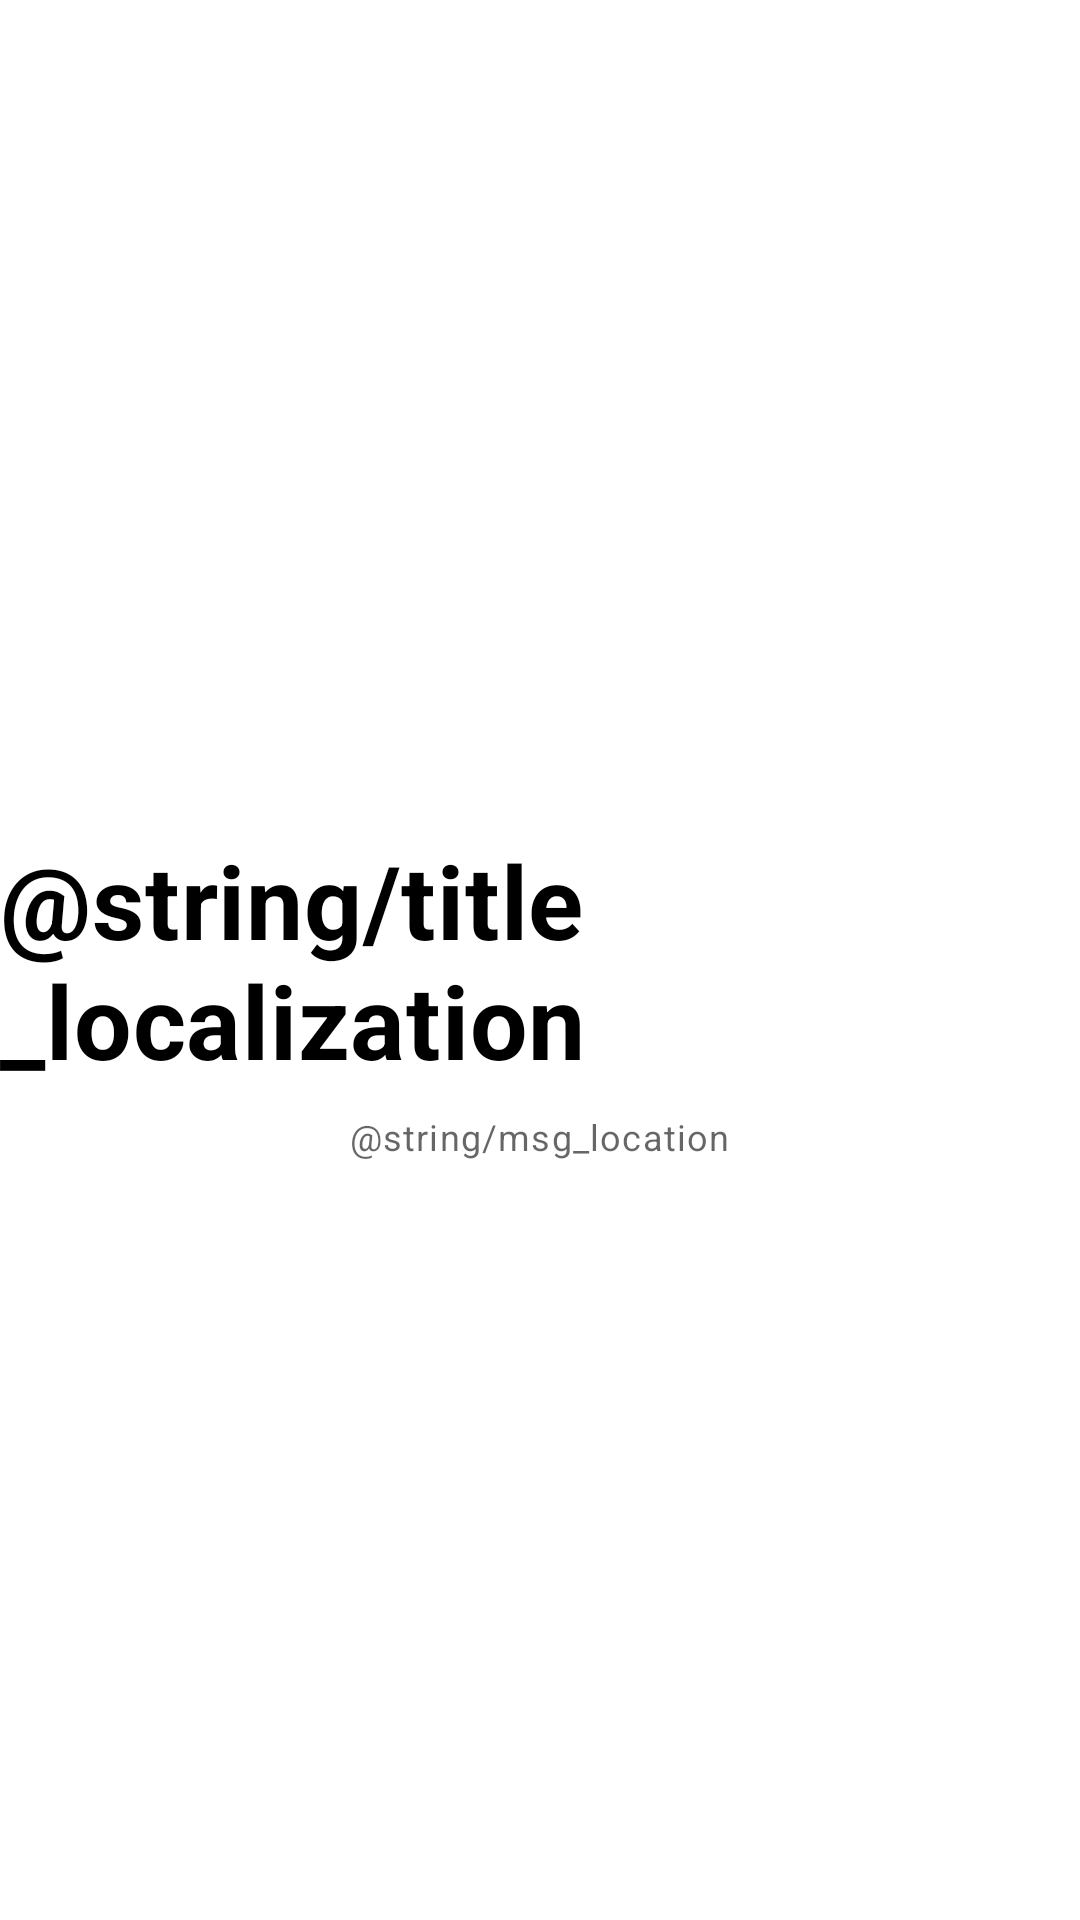

Layout XML and referenced resources for this Android screen:
<!-- AndroidManifest.xml: application theme AppTheme -->
<!-- res/layout/activity_localization_test.xml -->
<?xml version="1.0" encoding="utf-8"?>
<androidx.constraintlayout.widget.ConstraintLayout xmlns:android="http://schemas.android.com/apk/res/android"
    xmlns:app="http://schemas.android.com/apk/res-auto"
    xmlns:tools="http://schemas.android.com/tools"
    android:layout_width="match_parent"
    android:layout_height="match_parent"
    tools:context=".ui.activities.LocalizationTestActivity">

    <TextView
        android:id="@+id/textView8"
        android:layout_width="wrap_content"
        android:layout_height="wrap_content"
        android:text="@string/title_localization"
        style="@style/TextAppearance.MaterialComponents.Headline4"
        android:textColor="#000000"
        android:textStyle="bold"
        app:layout_constraintBottom_toBottomOf="parent"
        app:layout_constraintEnd_toEndOf="parent"
        app:layout_constraintStart_toStartOf="parent"
        app:layout_constraintTop_toTopOf="parent" />

    <TextView
        android:id="@+id/textView9"
        android:layout_width="wrap_content"
        android:layout_height="wrap_content"
        android:layout_marginTop="8dp"
        android:text="@string/msg_location"
        style="@style/TextAppearance.MaterialComponents.Caption"
        app:layout_constraintEnd_toEndOf="parent"
        app:layout_constraintStart_toStartOf="parent"
        app:layout_constraintTop_toBottomOf="@+id/textView8" />
</androidx.constraintlayout.widget.ConstraintLayout>
<!-- resources referenced by this layout -->
<resources>
  <string name="msg_location">Testando alterações de localização em tempo de execução neste aplicativo.</string>
  <string name="title_localization">Localização</string>
  <style name="AppTheme" parent="Theme.MaterialComponents.Light.NoActionBar">
          
          <item name="colorPrimary">@color/colorPrimary</item>
          <item name="colorPrimaryDark">@color/colorPrimaryDark</item>
          <item name="colorAccent">@color/colorAccent</item>
      </style>
  <color name="colorPrimary">#1bca9b</color>
  <color name="colorPrimaryDark">#00a266</color>
  <color name="colorAccent">#e85d7e</color>
</resources>
